Photos from the image-classification dataset "Dataset" in the GitHub repository mehathab-a/Projects-2. Its 3 classes are: healthy, non sprayable, sprayable.

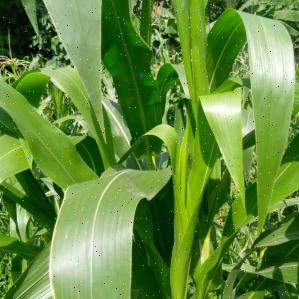
Label: healthy

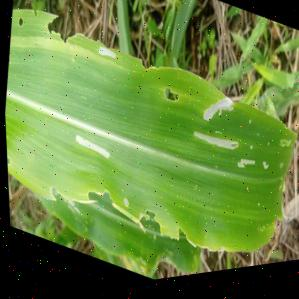
Label: sprayable

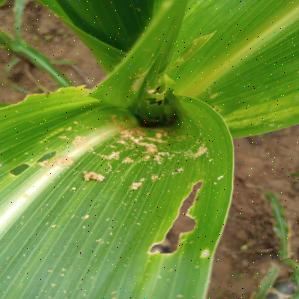
Label: non sprayable

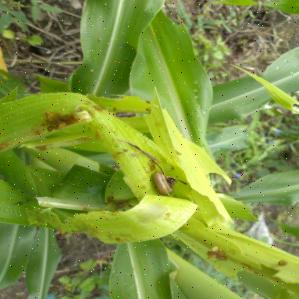
Label: non sprayable

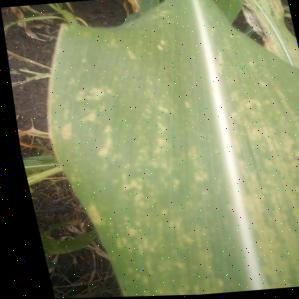
Label: healthy

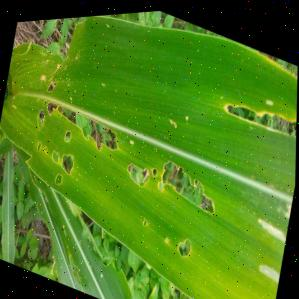
Label: sprayable
